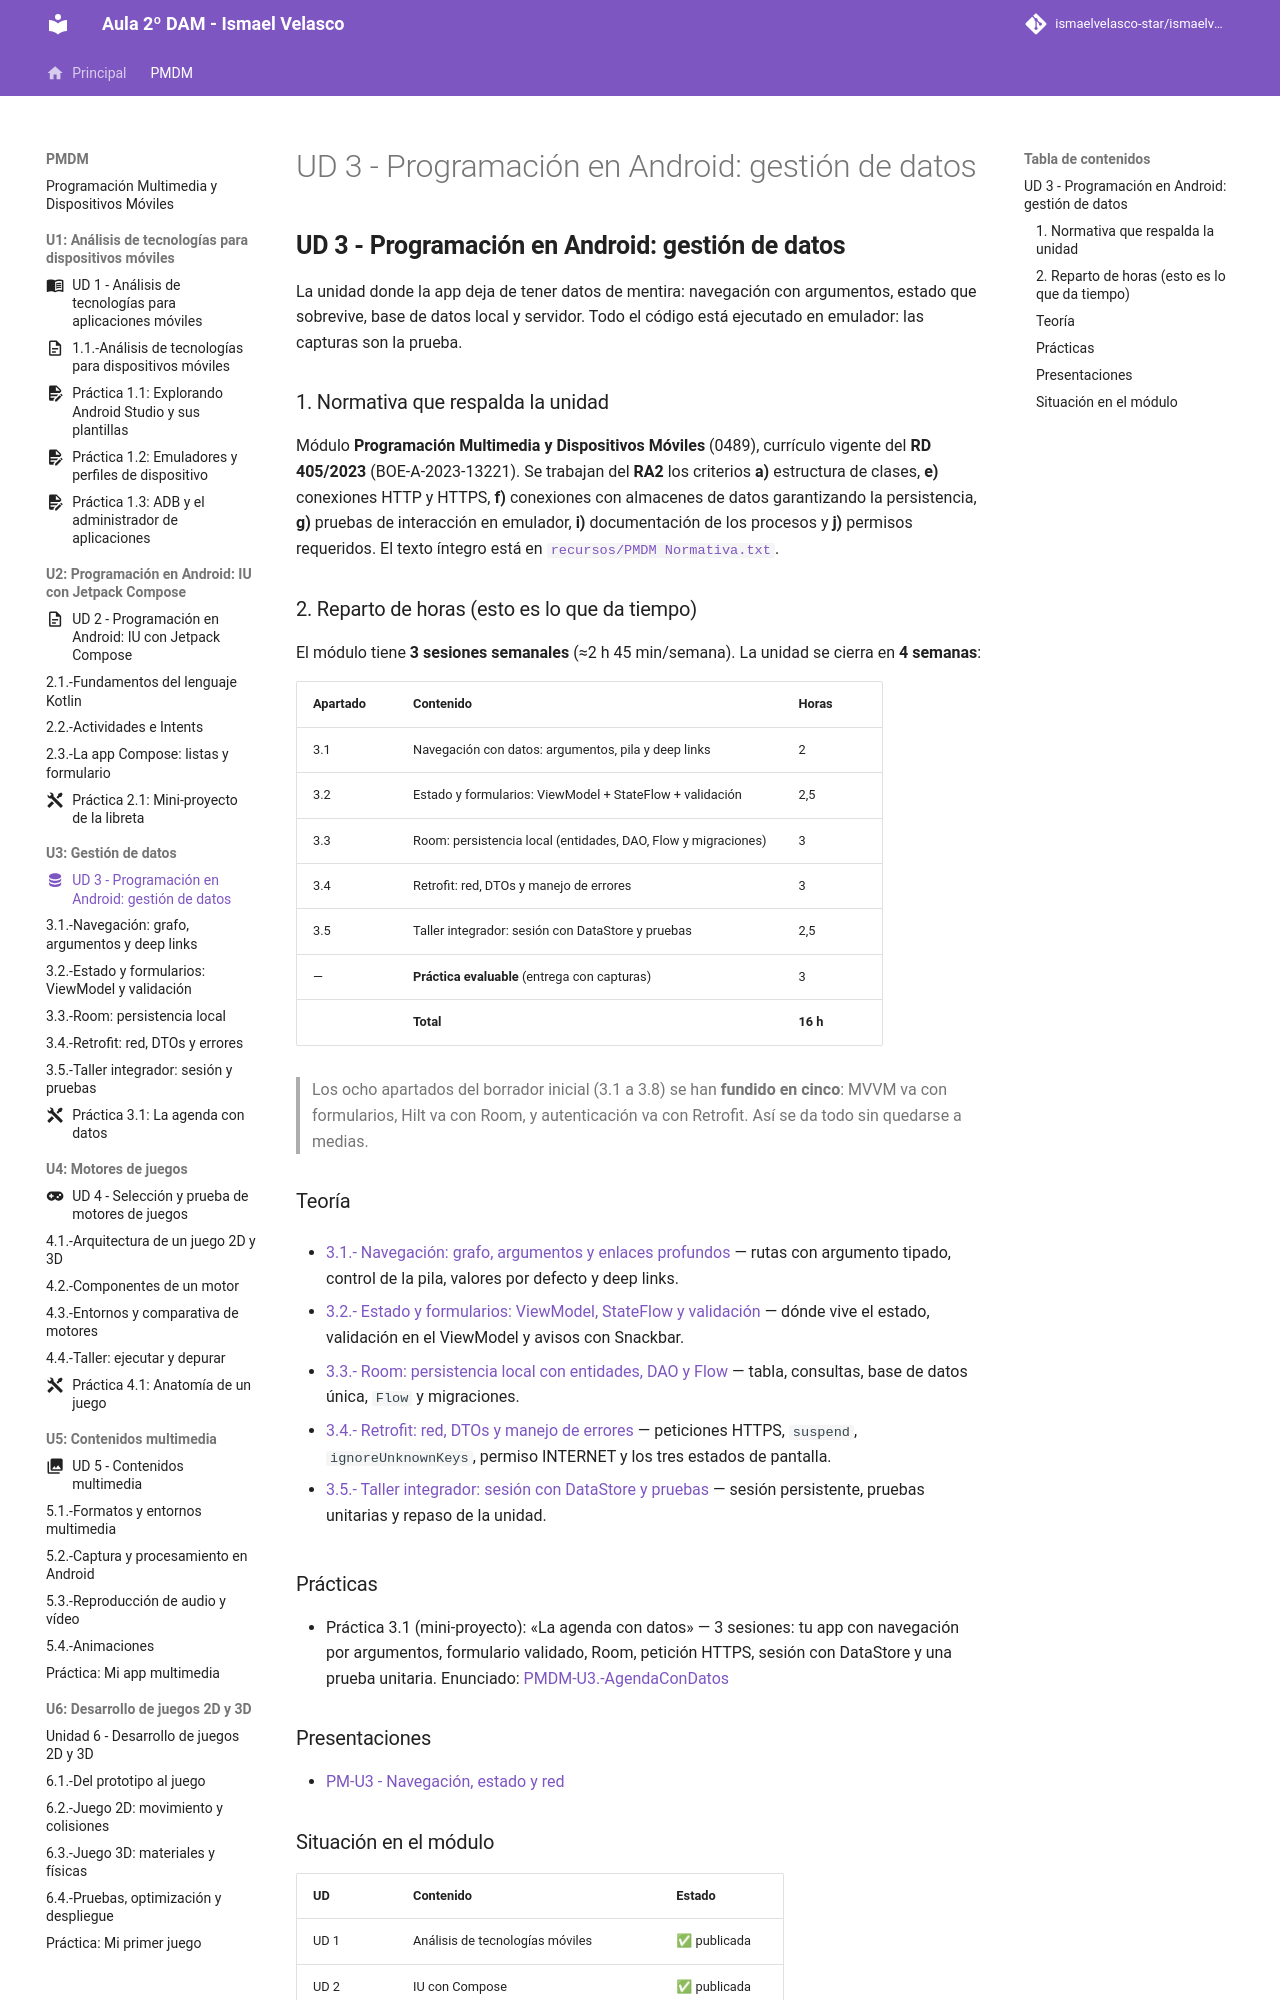

repository: IsmaelAndroid/ismaelvelasco-star.github.io · page: section1/u03/index.html · generator: mkdocs

---
title: "UD 3 - Programación en Android: gestión de datos"
description: "Unidad 3 de PMDM: navegación con datos, estado con ViewModel, Room, Retrofit y sesión. Cinco apartados dimensionados a las horas reales del módulo."
authors:
    - Ismael Velasco
date: 2026-10-25
icon: "material/database"
permalink: /pmdm/unidad3/
categories: PMDM
tags:
    - PMDM
    - Android
    - Navegación
    - Room
    - Retrofit
    - MVVM

toc: true
toc_label: "Contenido"
toc_icon: "file-code"
---

## **UD 3 - Programación en Android: gestión de datos**

La unidad donde la app deja de tener datos de mentira: navegación con argumentos, estado que sobrevive, base de datos local y servidor. Todo el código está ejecutado en emulador: las capturas son la prueba.

### 1. Normativa que respalda la unidad

Módulo **Programación Multimedia y Dispositivos Móviles** (0489), currículo vigente del **RD 405/2023** (BOE-A-2023-13221). Se trabajan del **RA2** los criterios **a)** estructura de clases, **e)** conexiones HTTP y HTTPS, **f)** conexiones con almacenes de datos garantizando la persistencia, **g)** pruebas de interacción en emulador, **i)** documentación de los procesos y **j)** permisos requeridos. El texto íntegro está en [`recursos/PMDM Normativa.txt`](../recursos/PMDM%20Normativa.txt).

### 2. Reparto de horas (esto es lo que da tiempo)

El módulo tiene **3 sesiones semanales** (≈2 h 45 min/semana). La unidad se cierra en **4 semanas**:

| Apartado | Contenido | Horas |
|---|---|---|
| 3.1 | Navegación con datos: argumentos, pila y deep links | 2 |
| 3.2 | Estado y formularios: ViewModel + StateFlow + validación | 2,5 |
| 3.3 | Room: persistencia local (entidades, DAO, Flow y migraciones) | 3 |
| 3.4 | Retrofit: red, DTOs y manejo de errores | 3 |
| 3.5 | Taller integrador: sesión con DataStore y pruebas | 2,5 |
| — | **Práctica evaluable** (entrega con capturas) | 3 |
| | **Total** | **16 h** |

> Los ocho apartados del borrador inicial (3.1 a 3.8) se han **fundido en cinco**: MVVM va con formularios, Hilt va con Room, y autenticación va con Retrofit. Así se da todo sin quedarse a medias.

### Teoría

- [3.1.- Navegación: grafo, argumentos y enlaces profundos](teoria/PMDM-U3.1.-NavegacionGrafoArgumentosYDeepLinks.md) — rutas con argumento tipado, control de la pila, valores por defecto y deep links.

- [3.2.- Estado y formularios: ViewModel, StateFlow y validación](teoria/PMDM-U3.2.-EstadoYFormularios.md) — dónde vive el estado, validación en el ViewModel y avisos con Snackbar.

- [3.3.- Room: persistencia local con entidades, DAO y Flow](teoria/PMDM-U3.3.-RoomPersistenciaLocal.md) — tabla, consultas, base de datos única, `Flow` y migraciones.

- [3.4.- Retrofit: red, DTOs y manejo de errores](teoria/PMDM-U3.4.-RetrofitRedYErrores.md) — peticiones HTTPS, `suspend`, `ignoreUnknownKeys`, permiso INTERNET y los tres estados de pantalla.

- [3.5.- Taller integrador: sesión con DataStore y pruebas](teoria/PMDM-U3.5.-TallerIntegradorSesionYPruebas.md) — sesión persistente, pruebas unitarias y repaso de la unidad.

### Prácticas

- Práctica 3.1 (mini-proyecto): «La agenda con datos» — 3 sesiones: tu app con navegación por argumentos, formulario validado, Room, petición HTTPS, sesión con DataStore y una prueba unitaria. Enunciado: [PMDM-U3.-AgendaConDatos](practica/PMDM-U3.-AgendaConDatos.md)
